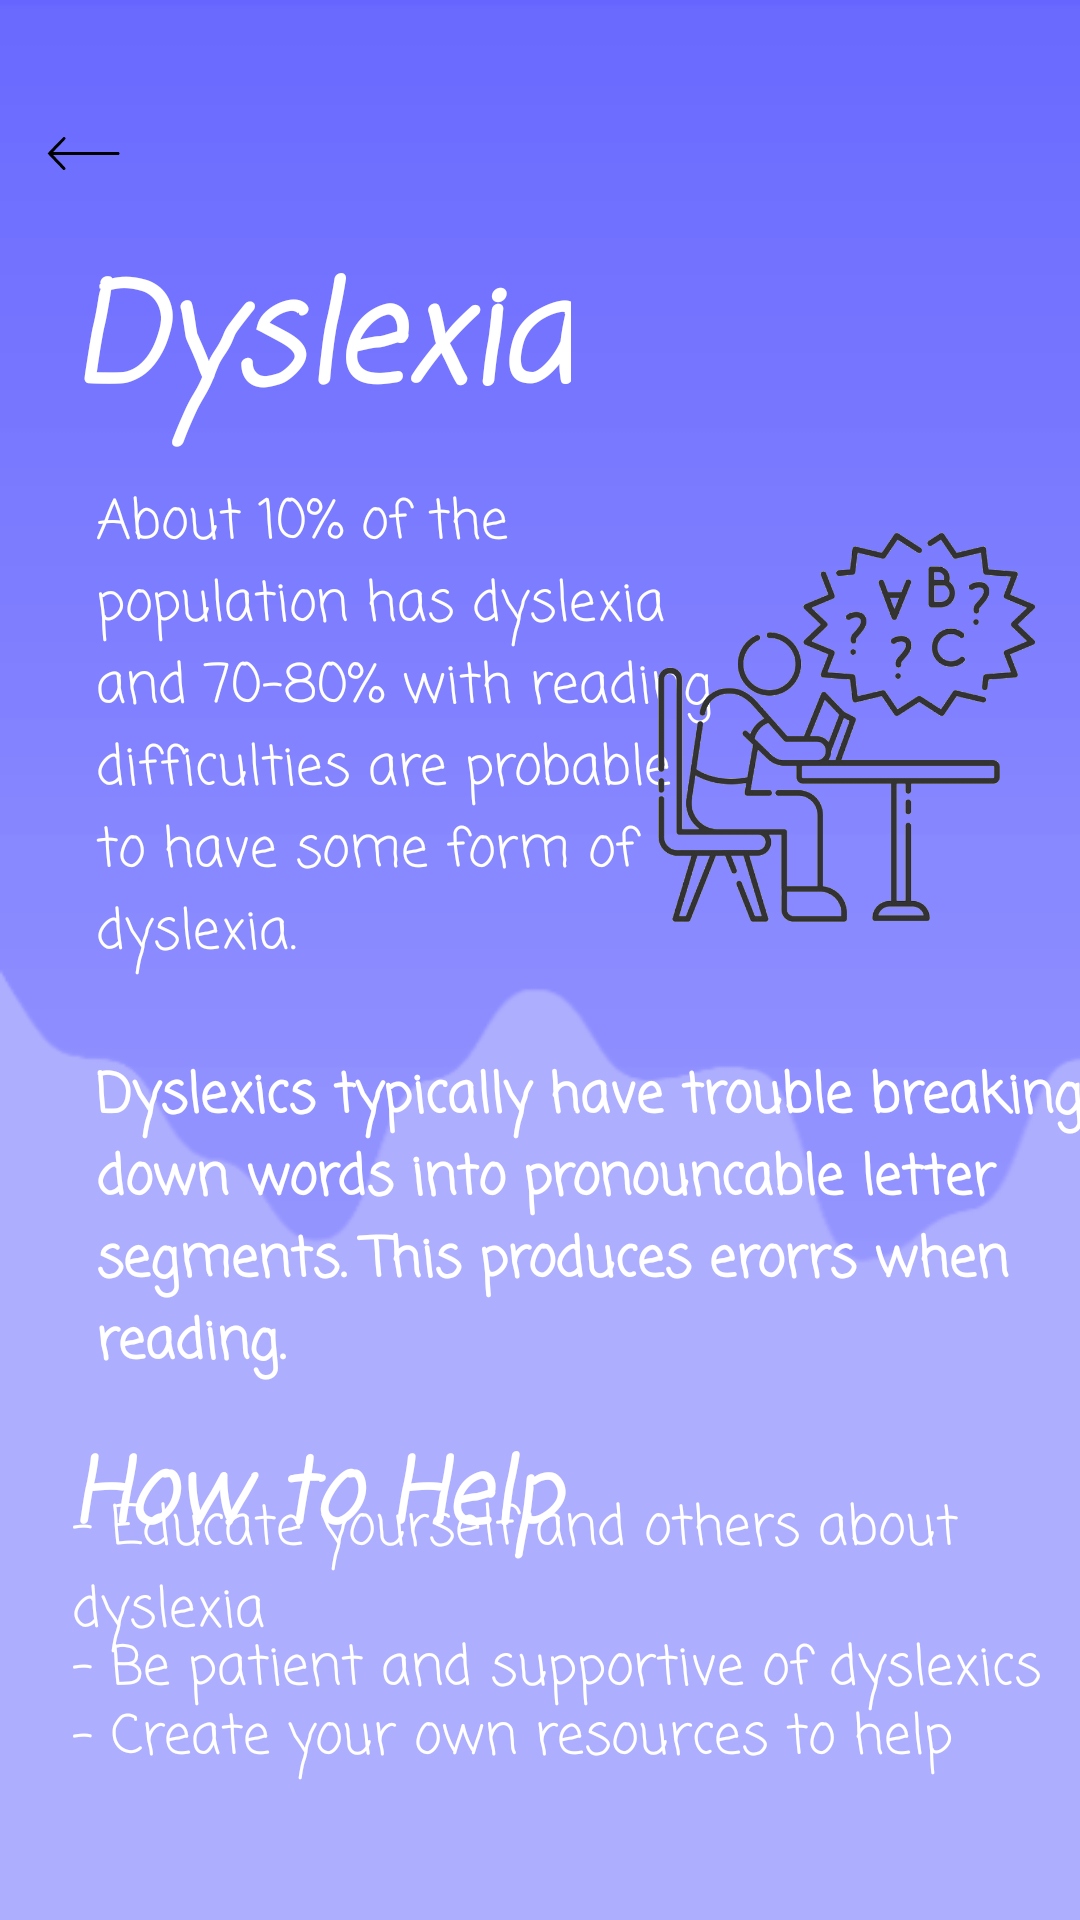

The Android layout XML behind this screen, and the referenced resources:
<!-- AndroidManifest.xml: application theme Theme.Dyslexicon -->
<!-- res/layout/activity_about.xml -->
<?xml version="1.0" encoding="utf-8"?>
<androidx.constraintlayout.widget.ConstraintLayout xmlns:android="http://schemas.android.com/apk/res/android"
    xmlns:app="http://schemas.android.com/apk/res-auto"
    xmlns:tools="http://schemas.android.com/tools"
    android:layout_width="match_parent"
    android:layout_height="match_parent"
    android:background="@drawable/background"
    tools:context=".AboutActivity">

    <Button
        android:id="@+id/exit_button"
        style="?android:attr/borderlessButtonStyle"
        android:layout_width="56dp"
        android:layout_height="56dp"
        android:background="#FFFFFF"
        android:drawableLeft="@drawable/ic_long_arrow_left"
        android:textColor="#000000"
        app:backgroundTint="#00FFFFFF"
        app:layout_constraintBottom_toBottomOf="parent"
        app:layout_constraintEnd_toEndOf="parent"
        app:layout_constraintHorizontal_bias="0.05"
        app:layout_constraintStart_toStartOf="parent"
        app:layout_constraintTop_toTopOf="parent"
        app:layout_constraintVertical_bias="0.04000002" />

    <TextView
        android:id="@+id/textView4"
        android:layout_width="wrap_content"
        android:layout_height="wrap_content"
        android:layout_marginStart="24dp"
        android:layout_marginLeft="24dp"
        android:fontFamily="casual"
        android:text="Dyslexia"
        android:textColor="#FFFFFF"
        android:textSize="45sp"
        android:textStyle="bold|italic"
        android:typeface="normal"
        app:layout_constraintBottom_toBottomOf="parent"
        app:layout_constraintStart_toStartOf="parent"
        app:layout_constraintTop_toTopOf="parent"
        app:layout_constraintVertical_bias="0.141" />

    <TextView
        android:id="@+id/textView6"
        android:layout_width="218dp"
        android:layout_height="244dp"
        android:layout_marginStart="32dp"
        android:layout_marginLeft="32dp"
        android:fontFamily="casual"
        android:text="About 10% of the population has dyslexia and 70-80% with reading difficulties are probable to have some form of dyslexia. "
        android:textColor="#FFFFFF"
        android:textSize="18sp"
        android:typeface="normal"
        app:layout_constraintBottom_toBottomOf="parent"
        app:layout_constraintStart_toStartOf="parent"
        app:layout_constraintTop_toTopOf="parent"
        app:layout_constraintVertical_bias="0.406" />

    <ImageView
        android:id="@+id/dyslexiaImage"
        android:layout_width="143dp"
        android:layout_height="195dp"
        android:src="@drawable/dyslexia"
        app:layout_constraintBottom_toBottomOf="parent"
        app:layout_constraintEnd_toEndOf="parent"
        app:layout_constraintHorizontal_bias="0.958"
        app:layout_constraintStart_toStartOf="parent"
        app:layout_constraintTop_toTopOf="parent"
        app:layout_constraintVertical_bias="0.328" />

    <TextView
        android:id="@+id/textView"
        android:layout_width="368dp"
        android:layout_height="168dp"
        android:layout_marginStart="32dp"
        android:layout_marginLeft="32dp"
        android:fontFamily="casual"
        android:text="Dyslexics typically have trouble breaking down words into pronouncable letter segments. This produces erorrs when reading. "
        android:textColor="#FFFFFF"
        android:textSize="18sp"
        android:textStyle="bold"
        app:layout_constraintBottom_toBottomOf="parent"
        app:layout_constraintStart_toStartOf="parent"
        app:layout_constraintTop_toTopOf="parent"
        app:layout_constraintVertical_bias="0.746" />

    <TextView
        android:id="@+id/textView2"
        android:layout_width="176dp"
        android:layout_height="47dp"
        android:layout_marginStart="24dp"
        android:layout_marginLeft="24dp"
        android:fontFamily="casual"
        android:text="How to Help"
        android:textColor="#FFFFFF"
        android:textSize="30sp"
        android:textStyle="bold|italic"
        app:layout_constraintBottom_toBottomOf="parent"
        app:layout_constraintStart_toStartOf="parent"
        app:layout_constraintTop_toTopOf="parent"
        app:layout_constraintVertical_bias="0.804" />

    <TextView
        android:id="@+id/textView7"
        android:layout_width="wrap_content"
        android:layout_height="wrap_content"
        android:layout_marginStart="24dp"
        android:layout_marginLeft="24dp"
        android:fontFamily="casual"
        android:text="- Educate yourself and others about dyslexia"
        android:textColor="#FFFFFF"
        android:textSize="18sp"
        app:layout_constraintBottom_toBottomOf="parent"
        app:layout_constraintStart_toStartOf="parent"
        app:layout_constraintTop_toTopOf="parent"
        app:layout_constraintVertical_bias="0.848" />

    <TextView
        android:id="@+id/textView8"
        android:layout_width="wrap_content"
        android:layout_height="wrap_content"
        android:layout_marginStart="24dp"
        android:layout_marginLeft="24dp"
        android:fontFamily="casual"
        android:text="- Be patient and supportive of dyslexics"
        android:textColor="#FFFFFF"
        android:textSize="18sp"
        app:layout_constraintBottom_toBottomOf="parent"
        app:layout_constraintStart_toStartOf="parent"
        app:layout_constraintTop_toTopOf="parent"
        app:layout_constraintVertical_bias="0.886" />

    <TextView
        android:id="@+id/textView9"
        android:layout_width="wrap_content"
        android:layout_height="wrap_content"
        android:layout_marginStart="24dp"
        android:layout_marginLeft="24dp"
        android:fontFamily="casual"
        android:text="- Create your own resources to help"
        android:textColor="#FFFFFF"
        android:textSize="18sp"
        app:layout_constraintBottom_toBottomOf="parent"
        app:layout_constraintStart_toStartOf="parent"
        app:layout_constraintTop_toTopOf="parent"
        app:layout_constraintVertical_bias="0.924" />


</androidx.constraintlayout.widget.ConstraintLayout>
<!-- resources referenced by this layout -->
<resources>
  <!-- drawable background: png bitmap (drawable-v24, 5893 bytes) -->
  <!-- drawable dyslexia: png bitmap (drawable-v24, 122165 bytes) -->
  <!-- drawable ic_long_arrow_left (drawable) -->
  <vector android:height="25dp" android:viewportHeight="452"
      android:viewportWidth="452" android:width="25dp" xmlns:android="http://schemas.android.com/apk/res/android">
      <path android:fillColor="#000000"
          android:pathData="M106.3,126.8c-2.1,0.3 -96.3,97.4 -96.3,99.2 0,0.5 21.2,22.9 47.1,49.9l47.1,49.1 4.2,-0c5.5,-0 8.8,-3.2 8.8,-8.4 0,-4.4 -0.5,-5 -43.5,-49.6l-30.4,-31.5 197.4,-0.5 197.5,-0.5 2.4,-2.8c3.1,-3.6 3.1,-7.8 0,-11.4l-2.4,-2.8 -197.5,-0.5 -197.4,-0.5 36.7,-38.3c20.3,-21 37.1,-39.3 37.4,-40.6 1.5,-6.2 -4.3,-11.9 -11.1,-10.8z" android:strokeColor="#00000000"/>
  </vector>
  <style name="Theme.Dyslexicon" parent="Theme.MaterialComponents.DayNight.DarkActionBar">
          
          <item name="colorPrimary">@color/purple_500</item>
          <item name="colorPrimaryVariant">@color/purple_700</item>
          <item name="colorOnPrimary">@color/white</item>
          
          <item name="colorSecondary">@color/teal_200</item>
          <item name="colorSecondaryVariant">@color/teal_700</item>
          <item name="colorOnSecondary">@color/black</item>
          
          <item name="android:statusBarColor" tools:targetApi="l">?attr/colorPrimaryVariant</item>
          
      </style>
  <!-- not gathered from this repository: default colours our renderer supplied (Android Studio template values) -->
  <color name="purple_500">#FF6200EE</color>
  <color name="purple_700">#FF3700B3</color>
  <color name="teal_200">#FF03DAC5</color>
  <color name="teal_700">#FF018786</color>
  <color name="black">#FF000000</color>
  <color name="white">#FFFFFFFF</color>
</resources>
